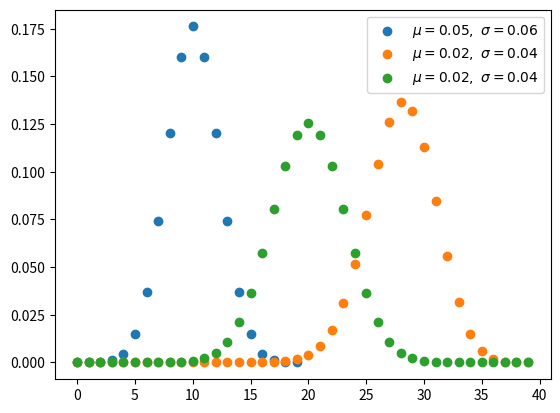

Generate this figure with matplotlib:
"""
Binomial distribution
https://en.wikipedia.org/wiki/Binomial_distribution
"""
import numpy as np
from matplotlib import pyplot as plt

import operator as op
from functools import reduce

def const(n, r):
    r = min(r, n-r)
    numer = reduce(op.mul, range(n, n-r, -1), 1)
    denom = reduce(op.mul, range(1, r+1), 1)
    return numer / denom

def binomial(n, p):
    q = 1 - p
    y = [const(n, k) * (p ** k) * (q ** (n-k)) for k in range(n)]
    return y, np.mean(y), np.std(y)

for ls in [(0.5, 20), (0.7, 40), (0.5, 40)]:
    p, n_experiment = ls[0], ls[1]
    x = np.arange(n_experiment)
    y, u, s = binomial(n_experiment, p)
    plt.scatter(x, y, label=r'$\mu=%.2f,\ \sigma=%.2f$' % (u, s))

plt.legend()
plt.savefig('binomial.png')
plt.show()
